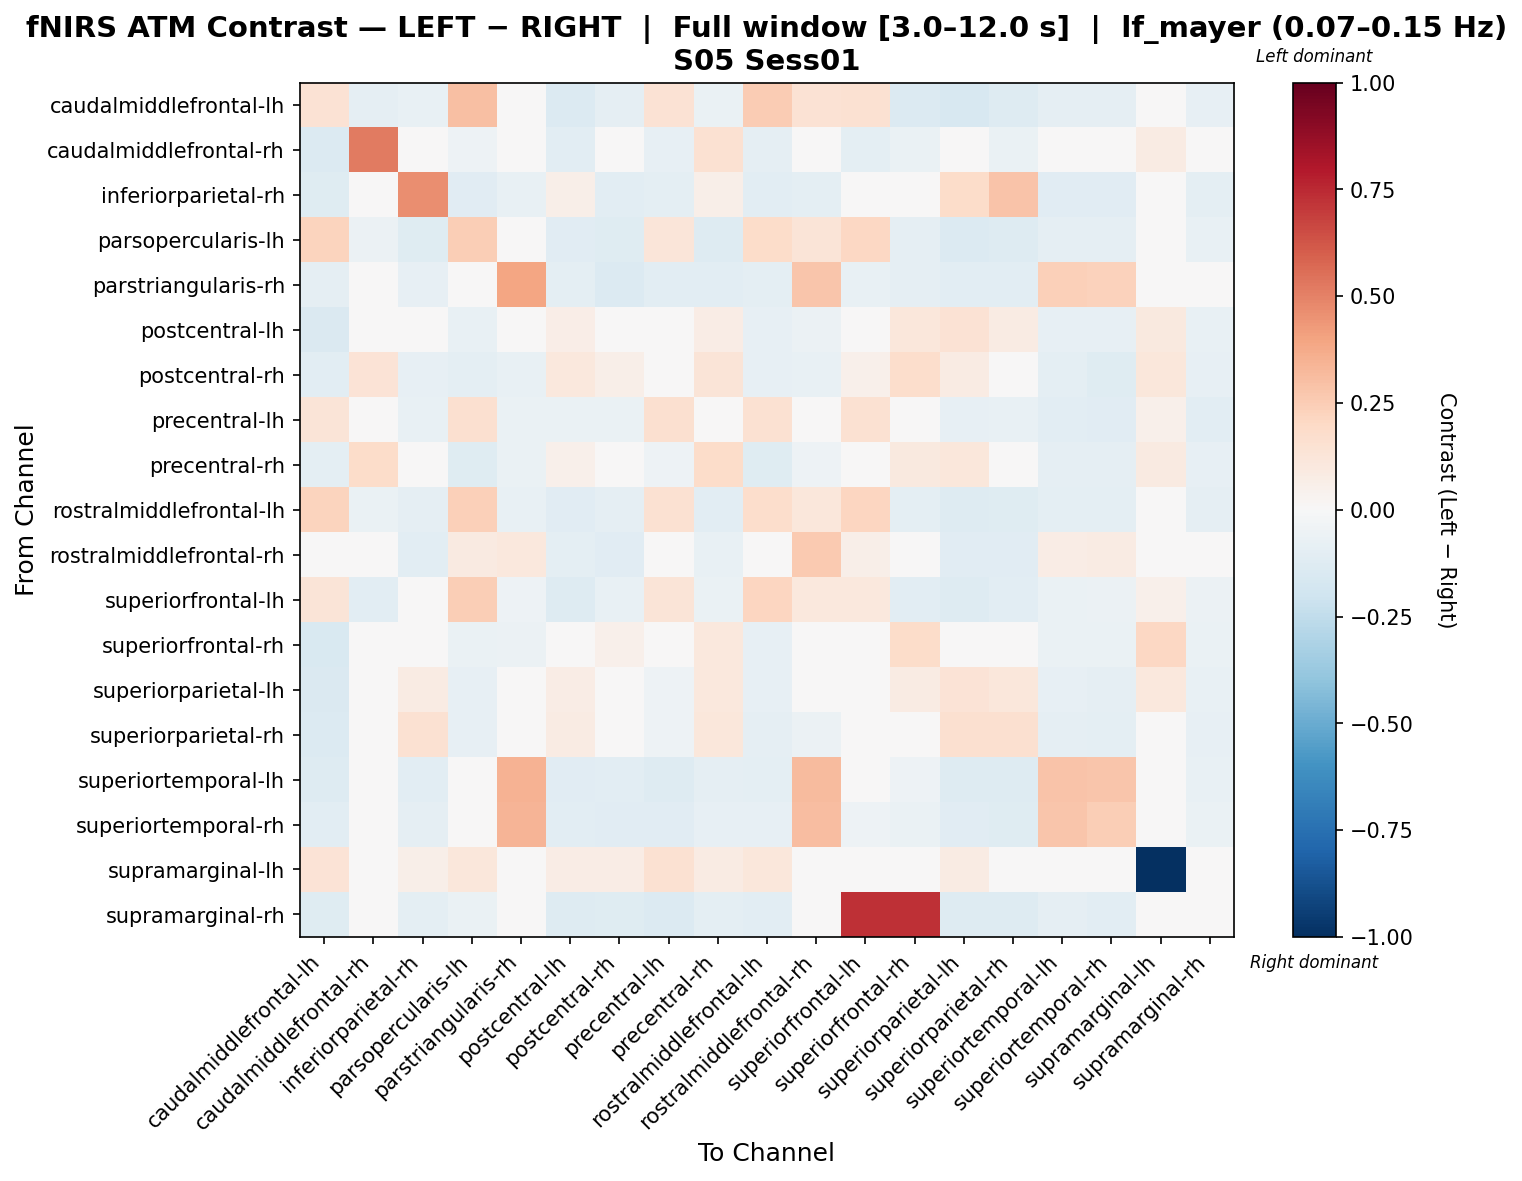

Values plotted in this chart, from the file beside it:
, caudalmiddlefrontal-lh, caudalmiddlefrontal-rh, inferiorparietal-rh, parsopercularis-lh, parstriangularis-rh, postcentral-lh, postcentral-rh, precentral-lh, precentral-rh, rostralmiddlefrontal-lh, rostralmiddlefrontal-rh, superiorfrontal-lh, superiorfrontal-rh, superiorparietal-lh, superiorparietal-rh, superiortemporal-lh, superiortemporal-rh, supramarginal-lh, supramarginal-rh
caudalmiddlefrontal-lh, 0.1482, -0.08747, -0.07363, 0.2997, -0.04735, -0.1383, -0.08844, 0.1482, -0.06678, 0.2501, 0.1452, 0.1547, -0.14, -0.1622, -0.131, -0.08835, -0.09082, 0.04865, -0.0803
caudalmiddlefrontal-rh, -0.1354, 0.5196, 0.02438, -0.05146, -0.03742, -0.1094, 0.01794, -0.08263, 0.1499, -0.09223, 0.006643, -0.09949, -0.06702, -0.03574, -0.06292, -0.003757, -0.0252, 0.07865, 0.005499
inferiorparietal-rh, -0.1204, -0.02752, 0.4685, -0.113, -0.07376, 0.05607, -0.107, -0.0938, 0.05594, -0.109, -0.09451, -0.001283, -0.008385, 0.1844, 0.2831, -0.1098, -0.1136, 0.01897, -0.09489
parsopercularis-lh, 0.2191, -0.05476, -0.1185, 0.2456, -0.005202, -0.1139, -0.1199, 0.1183, -0.1272, 0.1837, 0.1308, 0.2062, -0.08698, -0.1333, -0.1309, -0.09085, -0.09085, 0.04261, -0.07403
parstriangularis-rh, -0.08653, -0.04046, -0.08462, 0.002446, 0.3944, -0.1005, -0.1338, -0.1075, -0.103, -0.09753, 0.2806, -0.0737, -0.09067, -0.1024, -0.1072, 0.2385, 0.2316, 0.02027, -0.03977
postcentral-lh, -0.1447, 0.02946, 0.0448, -0.07606, -0.04188, 0.06857, 0.032, -0.04634, 0.07056, -0.0837, -0.05549, 0.006144, 0.11, 0.1453, 0.07981, -0.08052, -0.08146, 0.1009, -0.07735
postcentral-rh, -0.1088, 0.138, -0.0827, -0.09607, -0.07626, 0.1082, 0.05686, -0.03739, 0.1289, -0.08277, -0.07727, 0.05061, 0.1756, 0.08552, 0.002174, -0.09407, -0.118, 0.1102, -0.08271
precentral-lh, 0.1262, -0.03612, -0.07485, 0.158, -0.06399, -0.07031, -0.07023, 0.1591, -0.02858, 0.1559, 0.04684, 0.1554, -0.02145, -0.08337, -0.07749, -0.1079, -0.1163, 0.05097, -0.1019
precentral-rh, -0.09639, 0.1825, -0.0009339, -0.1199, -0.06835, 0.05105, -0.002405, -0.05189, 0.1853, -0.1195, -0.05417, 0.008169, 0.09971, 0.1147, 0.04373, -0.08881, -0.08717, 0.0891, -0.08468
rostralmiddlefrontal-lh, 0.2228, -0.06505, -0.0902, 0.2346, -0.07039, -0.1118, -0.0914, 0.1508, -0.1082, 0.1766, 0.1108, 0.2174, -0.09529, -0.1263, -0.1191, -0.09505, -0.09587, 0.04488, -0.08932
rostralmiddlefrontal-rh, 0.03212, -0.02841, -0.1079, 0.09244, 0.1079, -0.1014, -0.1112, -0.02468, -0.07589, 0.0401, 0.2629, 0.05594, -0.04802, -0.1099, -0.113, 0.07684, 0.07949, 0.006042, -0.03336
superiorfrontal-lh, 0.1308, -0.1066, -0.02669, 0.245, -0.05457, -0.1319, -0.07504, 0.1263, -0.06312, 0.2186, 0.1044, 0.1017, -0.1056, -0.1258, -0.1066, -0.06539, -0.05855, 0.0544, -0.0613
superiorfrontal-rh, -0.1534, 0.021, -0.02818, -0.06288, -0.05539, 0.04166, 0.0518, -0.0217, 0.1088, -0.08287, -0.03428, -0.01351, 0.1862, 0.04691, -0.01593, -0.06758, -0.06282, 0.2055, -0.06338
superiorparietal-lh, -0.1413, 0.02067, 0.08336, -0.07876, -0.04201, 0.07439, -0.001809, -0.05423, 0.1089, -0.0846, -0.04894, -0.01774, 0.0794, 0.133, 0.1122, -0.08482, -0.08682, 0.1029, -0.07375
superiorparietal-rh, -0.1384, 0.02885, 0.1521, -0.08346, -0.04622, 0.08429, 0.004006, -0.05439, 0.115, -0.08729, -0.05731, -0.03144, 0.03401, 0.1565, 0.1579, -0.09292, -0.09476, 0.03327, -0.07977
superiortemporal-lh, -0.1275, -0.02773, -0.1032, -0.04193, 0.3456, -0.1156, -0.1054, -0.1278, -0.0888, -0.09885, 0.3184, -0.03859, -0.05028, -0.1271, -0.1287, 0.2877, 0.2804, 0.01998, -0.07057
superiortemporal-rh, -0.1083, -0.02611, -0.08947, -0.02835, 0.3422, -0.1053, -0.1112, -0.1161, -0.07844, -0.08245, 0.3088, -0.05345, -0.06797, -0.1152, -0.1224, 0.2744, 0.2492, 0.0, -0.06976
supramarginal-lh, 0.1339, 0.02622, 0.05737, 0.1147, 0.0478, 0.07402, 0.07649, 0.153, 0.08358, 0.1147, 0.02868, -0.02177, -0.04627, 0.08111, 0.02868, 0.0478, 0.0, -1.0, 0.0
supramarginal-rh, -0.1226, -0.03309, -0.09407, -0.06691, -0.02585, -0.1269, -0.1206, -0.1351, -0.1008, -0.104, -0.03103, 0.7329, 0.7267, -0.1292, -0.1292, -0.08874, -0.1029, 0.0, -0.04849
